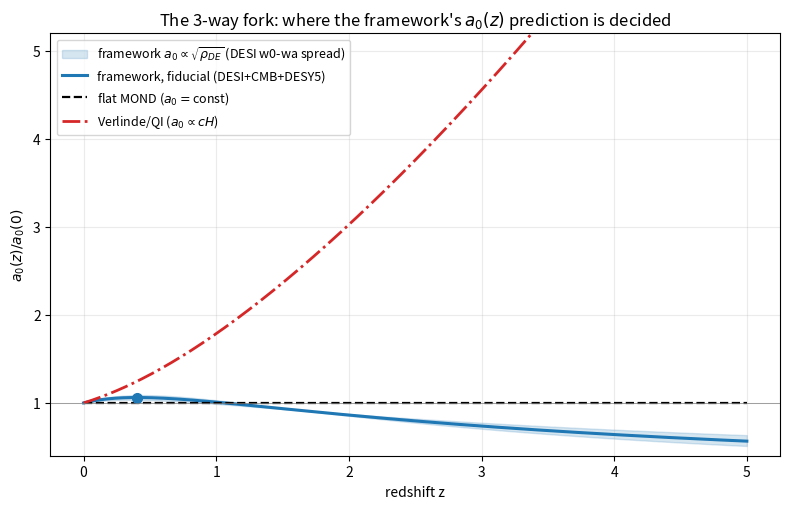

This chart was generated by the following Python code:
#!/usr/bin/env python3
"""
The framework's one falsifiable prediction, computed exactly:
    a0(z)/a0(0) = sqrt( rho_DE(z) / rho_DE(0) )
because a0 = (c/2) sqrt(G rho_DE), with rho_DE evolving per DESI DR2 (CPL w0-wa).

Compared against the two rival emergent-gravity readings:
    - flat MOND:        a0 = const          (a0 from a fixed scale)
    - Verlinde / QI:    a0 ∝ c H(z)         (a0 from TOTAL density / horizon)

Key outputs:
    (1) the exact a0(z) curve + its NON-MONOTONIC feature (peak where w crosses -1)
    (2) the observable: V_flat offset at fixed M_bar  (V^4 = G M a0)
    (3) the 3-way discriminating power vs redshift
    (4) error band from the DESI w0-wa covariance
C. Zimmerman / verification, 2026-06-06. No external deps beyond numpy (matplotlib optional).
"""
import numpy as np

# ---- DESI DR2 (2025) BAO+CMB+SNe CPL fits, three SNe compilations -------------
# (w0, wa, sig_w0, sig_wa, corr)  -- representative published central values + errors
DESI = {
    "DESI+CMB+DESY5":    dict(w0=-0.752, wa=-0.86, sw0=0.057, swa=0.22, rho=-0.86),
    "DESI+CMB+Union3":   dict(w0=-0.667, wa=-1.09, sw0=0.088, swa=0.31, rho=-0.87),
    "DESI+CMB+Pantheon+":dict(w0=-0.838, wa=-0.62, sw0=0.055, swa=0.28, rho=-0.85),
}
FID = "DESI+CMB+DESY5"   # fiducial = the combo in the project memory (w0=-0.752, wa=-0.86)

OM, OL = 0.3137, 0.6863   # Planck-ish, for H(z) (Verlinde) and for the matter cross-checks

def rho_DE_ratio(z, w0, wa):
    """rho_DE(z)/rho_DE0 for CPL w(a)=w0+wa(1-a).  = a^{-3(1+w0+wa)} exp[-3 wa (1-a)]."""
    a = 1.0/(1.0+z)
    return a**(-3.0*(1.0+w0+wa)) * np.exp(-3.0*wa*(1.0-a))

def a0_framework(z, w0, wa):
    return np.sqrt(rho_DE_ratio(z, w0, wa))           # a0 ∝ sqrt(rho_DE)

def a0_verlinde(z):
    Ez = np.sqrt(OM*(1+z)**3 + OL)                    # H(z)/H0
    return Ez                                          # a0 ∝ cH(z)

def Vflat_offset_dex(a0ratio):
    """V_flat^4 = G M_bar a0  =>  at fixed M_bar, dlog10 V = (1/4) dlog10 a0."""
    return 0.25*np.log10(a0ratio)

def pct(x):  # fractional velocity change from a0 ratio: V ∝ a0^{1/4}
    return (x**0.25 - 1.0)*100.0

# ---- the peak of a0(z): d/da [a^p exp(q(1-a))]=0 => a*=p/q ; p=-3(1+w0+wa)/2, q=-3wa/2 --
def a0_peak(w0, wa):
    p = -1.5*(1.0+w0+wa); q = -1.5*wa
    a_star = p/q
    if not (0 < a_star < 1):  # no interior peak (monotonic)
        return None
    z_star = 1.0/a_star - 1.0
    return z_star, a0_framework(z_star, w0, wa)

f = DESI[FID]; w0, wa = f["w0"], f["wa"]

print("="*78)
print(f"FRAMEWORK PREDICTION  a0(z)/a0(0) = sqrt(rho_DE(z)/rho_DE0)   [fiducial {FID}]")
print(f"   w0={w0}, wa={wa}  ->  rho_DE(a)/rho0 = a^{-3*(1+w0+wa):.3f} * exp[{-3*wa:.3f}(1-a)]")
print("="*78)

# w crosses -1 (=> rho_DE peak) at  1-a = (-1-w0)/wa
across = (-1.0 - w0)/wa
z_cross = 1.0/(1.0-across) - 1.0
pk = a0_peak(w0, wa)
print(f"\nw(z) crosses -1 at z = {z_cross:.2f}   (rho_DE, hence a0, peaks here)")
if pk:
    print(f"a0(z) PEAK: a0/a0(0) = {pk[1]:.4f} at z = {pk[0]:.2f}   "
          f"(+{(pk[1]-1)*100:.1f}% bump, then monotonic decline)")
print("  => the framework does NOT predict pure decline: it predicts a small RISE to a")
print("     z~0.4 bump (where w=-1), then decline.  Neither flat MOND nor Verlinde does this.")

zs = [0.0,0.2,0.41,0.6,1.0,1.5,2.0,3.0,4.0,5.0,7.0,10.0,20.0,1100.0]
print("\n   z   | a0/a0(0)  | V_flat offset       || flat | Verlinde a0/a0(0) (V offset)")
print("       | (frame)   | dlog10V    %V        ||      | a0      %V")
print("-"*78)
for z in zs:
    af = a0_framework(z, w0, wa)
    av = a0_verlinde(z)
    print(f" {z:6.1f}| {af:7.4f}   | {Vflat_offset_dex(af):+7.4f}  {pct(af):+6.1f}%  "
          f"||  1.00| {av:6.2f}  {pct(av):+6.1f}%")

# ---- 3-way discriminating power: spread in V_flat (fixed M_bar) -----------------
print("\n" + "="*78)
print("3-WAY OBSERVABLE FORK  (V_flat at FIXED baryonic mass, vs z):")
print("   the rising hypothesis is EASY to kill; declining-vs-flat is the hard one")
print("="*78)
print("   z   | frame %V | flat %V | Verlinde %V | frame-vs-flat | Verlinde-vs-flat")
print("-"*78)
for z in [0.5,1.0,2.0,3.0,5.0]:
    af = a0_framework(z,w0,wa); av=a0_verlinde(z)
    print(f" {z:5.1f} | {pct(af):+6.1f}  | {0.0:+6.1f} | {pct(av):+8.1f}   "
          f"| {pct(af)-0:+6.1f} pp    | {pct(av)-0:+7.1f} pp")

# ---- error band on the framework curve from the w0-wa covariance ----------------
print("\n" + "="*78)
print("ERROR BAND on a0(z)/a0(0) from DESI w0-wa covariance (1-sigma, fiducial combo)")
print("="*78)
rng = np.random.default_rng(0)
cov = np.array([[f["sw0"]**2, f["rho"]*f["sw0"]*f["swa"]],
                [f["rho"]*f["sw0"]*f["swa"], f["swa"]**2]])
with np.errstate(all="ignore"):   # suppress spurious Accelerate-BLAS matmul FP warnings
    samp = rng.multivariate_normal([w0,wa], cov, size=20000)
print("   z   | a0/a0(0)  16th--84th pct   |  is 1.000 (flat) inside 1sigma?")
print("-"*78)
for z in [0.5,1.0,2.0,3.0,5.0]:
    vals = np.sqrt(np.array([rho_DE_ratio(z,a,b) for a,b in samp]))
    lo,med,hi = np.percentile(vals,[16,50,84])
    flat_in = "YES (not yet distinguishable)" if lo<=1.0<=hi else "NO (distinguishable)"
    print(f" {z:5.1f} | {med:6.3f}   [{lo:5.3f}, {hi:5.3f}]   |  {flat_in}")

# ---- spread across the three DESI SNe combos (model/systematic spread) ----------
print("\n" + "="*78)
print("ROBUSTNESS across DESI SNe-compilation choice (central values):")
print("="*78)
print("   z   | " + " | ".join(f"{k.split('+')[-1]:>9}" for k in DESI))
for z in [1.0,2.0,3.0,5.0]:
    row = " | ".join(f"{a0_framework(z,v['w0'],v['wa']):9.3f}" for v in DESI.values())
    print(f" {z:5.1f} | {row}")

# ---- optional figure -----------------------------------------------------------
try:
    import matplotlib
    matplotlib.use("Agg")
    import matplotlib.pyplot as plt
    zg = np.linspace(0,5,400)
    fig, ax = plt.subplots(figsize=(8,5.2))
    # framework band across the 3 combos
    band = np.array([[a0_framework(z,v['w0'],v['wa']) for z in zg] for v in DESI.values()])
    ax.fill_between(zg, band.min(0), band.max(0), color="C0", alpha=0.18,
                    label="framework $a_0\\propto\\sqrt{\\rho_{DE}}$ (DESI w0-wa spread)")
    ax.plot(zg, [a0_framework(z,w0,wa) for z in zg], "C0-", lw=2.2,
            label=f"framework, fiducial ({FID})")
    ax.plot(zg, np.ones_like(zg), "k--", lw=1.6, label="flat MOND ($a_0=$const)")
    ax.plot(zg, [a0_verlinde(z) for z in zg], "C3-.", lw=2.0,
            label="Verlinde/QI ($a_0\\propto cH$)")
    if pk: ax.plot([pk[0]],[pk[1]],"C0o",ms=7)
    ax.axhline(1.0, color="gray", lw=0.5)
    ax.set_xlabel("redshift z"); ax.set_ylabel("$a_0(z)/a_0(0)$")
    ax.set_title("The 3-way fork: where the framework's $a_0(z)$ prediction is decided")
    ax.set_ylim(0.4, 5.2); ax.legend(fontsize=9, loc="upper left"); ax.grid(alpha=0.25)
    out = "real_research/a0_evolution_prediction_curve.png"
    fig.tight_layout(); fig.savefig(out, dpi=130)
    print(f"\n[figure written: {out}]")
except Exception as e:
    print(f"\n[figure skipped: {e}]")
